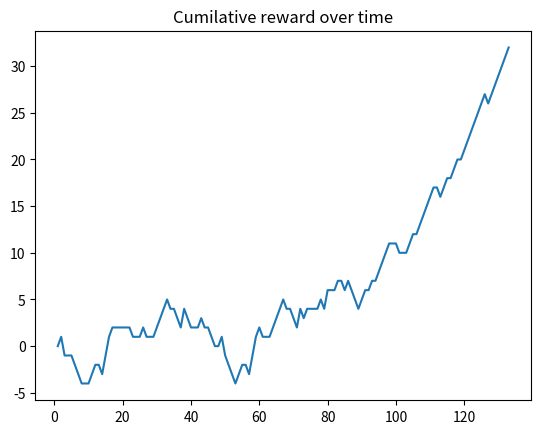

Write the Python code that produced this figure.
import matplotlib.pyplot as plt
import itertools


def plot_learning_curve(x, scores, figure_file):
    # running_avg = np.zeros(len(scores))
    # for i in range(len(running_avg)):
    #     running_avg[i] = np.mean(scores[max(0, i-100):(i+1)])
    plt.plot(x, scores)
    plt.title('Cumilative reward over time')
    plt.savefig(figure_file)

score_history = [-2.5, -0.5, -2.5, -2.5]

x = [i+1 for i in range(133)]
y = [0,1,-1,-1,-1,-2,-3,-4,-4,-4,-3,-2,-2,-3,-1,1,2,2,2,2,2,2,1,1,1,2,1,1,1,2,3,4,5,4,4,3,2,4,3,2,2,2,3,2,2,1,0,0,1,-1,-2,-3,-4,-3,-2,-2,-3,-1,1,2,1,1,1,2,3,4,5,4,4,3,2,4,3,4,4,4,4,5,4,6,6,6,7,7,6,7,6,5,4,5,6,6,7,7,8,9,10,11,11,11,10,10,10,11,12,12,13,14,15,16,17,17,16,17,18,18,19,20,20,21,22,23,24,25,26,27,26,27,28,29,30,31,32]

plot_learning_curve(x, y, 'figure_file.png')